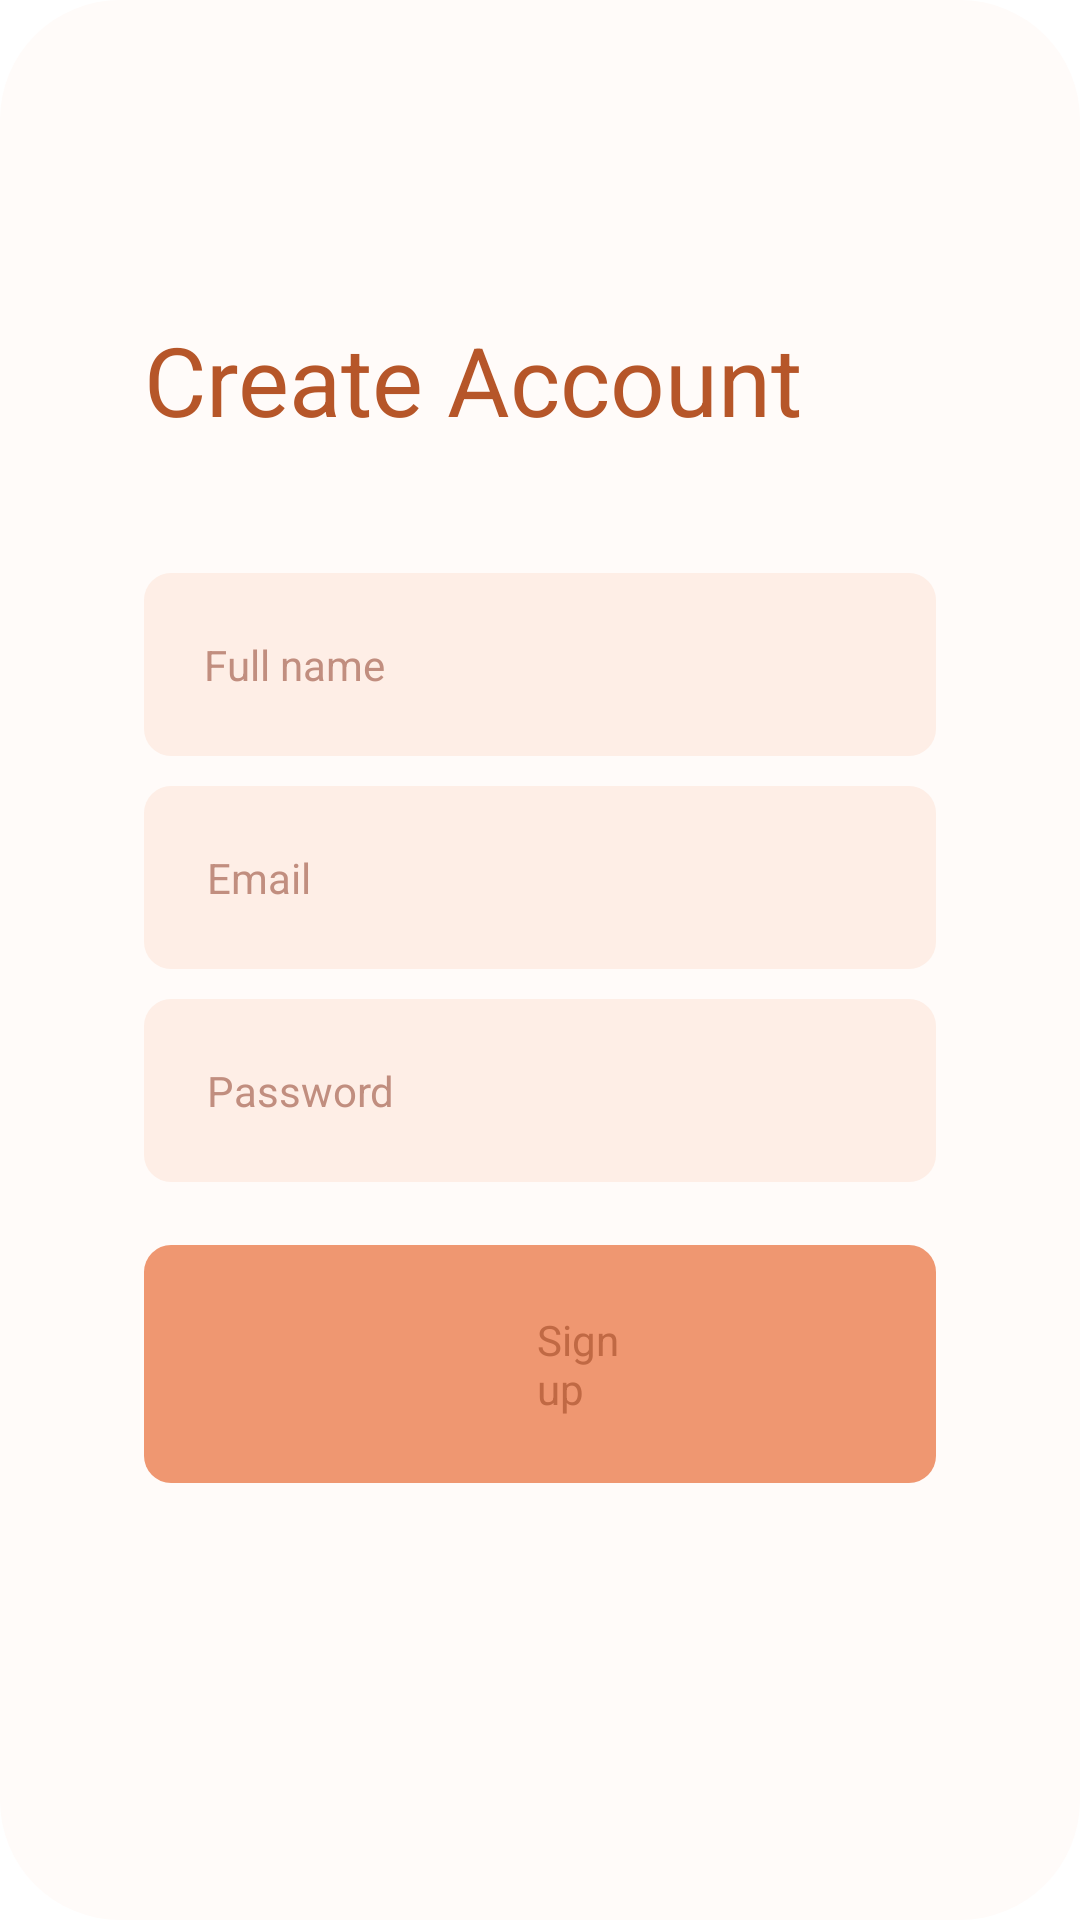

Layout XML and referenced resources for this Android screen:
<!-- AndroidManifest.xml: application theme Theme.URSkin -->
<!-- res/layout/activity_signup.xml -->
<?xml version="1.0" encoding="utf-8"?>
<LinearLayout xmlns:android="http://schemas.android.com/apk/res/android"
    xmlns:app="http://schemas.android.com/apk/res-auto"
    xmlns:tools="http://schemas.android.com/tools"
    android:id="@+id/main"
    android:layout_width="match_parent"
    android:layout_height="match_parent"
    android:background="@color/white"
    android:orientation="vertical"
    tools:context=".view.signup.SignupActivity">
    <ScrollView
        android:id="@+id/rdv60rfq40d"
        android:layout_width="match_parent"
        android:layout_height="0dp"
        android:layout_weight="1"
        android:background="@drawable/cr40bfffffbf9"
        android:paddingTop="105dp"
        android:paddingBottom="143dp"
        android:paddingHorizontal="48dp"
        android:fillViewport="true">
        <LinearLayout
            android:layout_width="match_parent"
            android:layout_height="wrap_content"
            android:orientation="vertical">
            <TextView
                android:id="@+id/rkbny91o1eh"
                android:textColor="#B65629"
                android:textSize="32sp"
                android:layout_marginBottom="43dp"
                android:layout_height="wrap_content"
                android:layout_width="wrap_content"
                android:text="@string/create"
                />
            <LinearLayout
                android:id="@+id/rm0r6vnkjrca"
                android:layout_width="match_parent"
                android:layout_height="wrap_content"
                android:background="@drawable/cr9bfffdeee5"
                android:paddingVertical="21dp"
                android:paddingHorizontal="20dp"
                android:layout_marginBottom="10dp"
                android:orientation="vertical">
                <TextView
                    android:id="@+id/fullnameTV"
                    android:textColor="#C18E7F"
                    android:textSize="14sp"
                    android:layout_height="wrap_content"
                    android:layout_width="wrap_content"
                    android:text="@string/name"
                    />
            </LinearLayout>
            <LinearLayout
                android:id="@+id/rr6eeu1vn72"
                android:layout_width="match_parent"
                android:layout_height="wrap_content"
                android:background="@drawable/cr9bfffdeee5"
                android:padding="21dp"
                android:layout_marginBottom="10dp"
                android:orientation="vertical">
                <TextView
                    android:id="@+id/emailTV"
                    android:textColor="#C18E7F"
                    android:textSize="14sp"
                    android:layout_height="wrap_content"
                    android:layout_width="wrap_content"
                    android:text="@string/email"
                    />
            </LinearLayout>
            <LinearLayout
                android:id="@+id/rtxrbxdzkdp"
                android:layout_width="match_parent"
                android:layout_height="wrap_content"
                android:background="@drawable/cr9bfffdeee5"
                android:padding="21dp"
                android:layout_marginBottom="21dp"
                android:orientation="vertical">
                <TextView
                    android:id="@+id/PasswordTV"
                    android:textColor="#C18E7F"
                    android:textSize="14sp"
                    android:layout_height="wrap_content"
                    android:layout_width="wrap_content"
                    android:text="@string/password"
                    />
            </LinearLayout>
            <LinearLayout
                android:id="@+id/rnkzf8sl80hc"
                android:layout_width="match_parent"
                android:layout_height="wrap_content"
                android:background="@drawable/cr9bffef9771"
                android:paddingVertical="22dp"
                android:paddingHorizontal="101dp"
                android:layout_marginBottom="25dp"
                android:orientation="vertical">
                <TextView
                    android:id="@+id/r7de3grzdla9"
                    android:textColor="#C06944"
                    android:textSize="14sp"
                    android:layout_marginStart="30dp"
                    android:layout_height="wrap_content"
                    android:layout_width="wrap_content"
                    android:text="@string/signup"
                    />
            </LinearLayout>
            <TextView
                android:id="@+id/rixec8hqqorr"
                android:textColor="#343434"
                android:textSize="14sp"
                android:layout_height="wrap_content"
                android:layout_width="wrap_content"
                android:text="@string/already"
                />
        </LinearLayout>
    </ScrollView>
</LinearLayout>
<!-- resources referenced by this layout -->
<resources>
  <color name="white">#FFFFFFFF</color>
  <!-- drawable cr40bfffffbf9 (drawable) -->
  <?xml version="1.0" encoding="utf-8"?>
  <shape xmlns:android="http://schemas.android.com/apk/res/android">
      <solid android:color="@color/mostly_white" />
      <corners android:radius="40dp" />
  </shape>
  <!-- drawable cr9bffef9771 (drawable) -->
  <?xml version="1.0" encoding="utf-8"?>
  <shape xmlns:android="http://schemas.android.com/apk/res/android">
  
      <solid android:color="@color/soft_orange" />
      <corners android:radius="9dp" />
  </shape>
  <!-- drawable cr9bfffdeee5 (drawable) -->
  <?xml version="1.0" encoding="utf-8"?>
  <shape xmlns:android="http://schemas.android.com/apk/res/android">
  
      <solid android:color="@color/grayish_orange2" />
      <corners android:radius="9dp" />
  </shape>
  <string name="already">Already have account? <u>Click here</u></string>
  <string name="create">Create Account</string>
  <string name="email">Email</string>
  <string name="name">Full name</string>
  <string name="password">Password</string>
  <string name="signup">Signup</string>
  <style name="Theme.URSkin" parent="Base.Theme.URSkin" />
  <color name="mostly_white">#fffbf9</color>
  <color name="soft_orange">#ef9771</color>
  <color name="grayish_orange2">#feeee6</color>
  <style name="Base.Theme.URSkin" parent="Theme.Material3.DayNight.NoActionBar">
          
          
      </style>
</resources>
